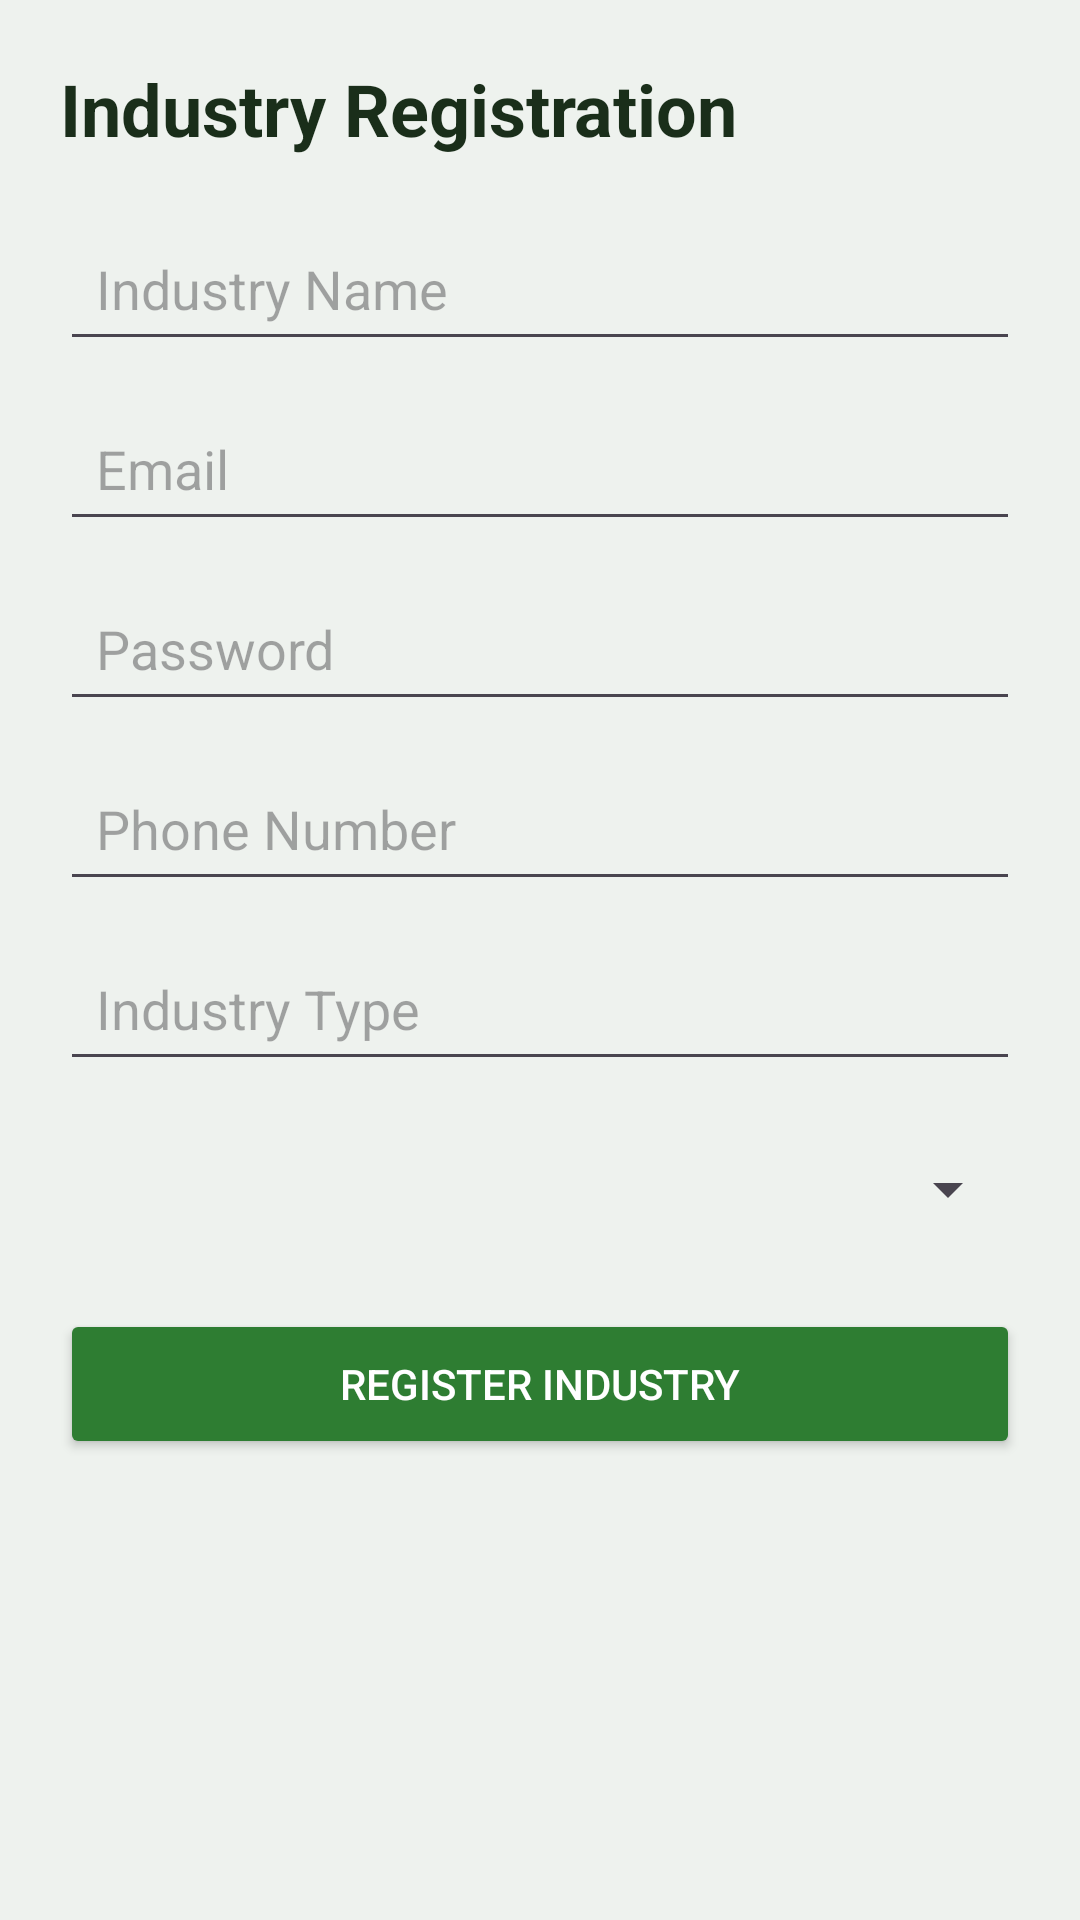

Android layout source for this screen:
<!-- AndroidManifest.xml: application theme Theme.AirQualityControl -->
<!-- res/layout/activity_industry_register.xml -->
<?xml version="1.0" encoding="utf-8"?>
<ScrollView xmlns:android="http://schemas.android.com/apk/res/android"
    android:layout_width="match_parent"
    android:layout_height="match_parent"
    android:background="#EEF2EE"
    android:fillViewport="true">

    <LinearLayout
        android:layout_width="match_parent"
        android:layout_height="wrap_content"
        android:orientation="vertical"
        android:padding="20dp">

        
        <TextView
            android:layout_width="wrap_content"
            android:layout_height="wrap_content"
            android:text="Industry Registration"
            android:textSize="24sp"
            android:textStyle="bold"
            android:textColor="#1A2E1A"
            android:layout_marginBottom="20dp"/>

        
        <EditText
            android:id="@+id/industryName"
            android:layout_width="match_parent"
            android:layout_height="48dp"
            android:hint="Industry Name"
            android:padding="12dp"
            android:layout_marginBottom="12dp"/>

        
        <EditText
            android:id="@+id/industryEmail"
            android:layout_width="match_parent"
            android:layout_height="48dp"
            android:hint="Email"
            android:inputType="textEmailAddress"
            android:padding="12dp"
            android:layout_marginBottom="12dp"/>

        
        <EditText
            android:id="@+id/industryPassword"
            android:layout_width="match_parent"
            android:layout_height="48dp"
            android:hint="Password"
            android:inputType="textPassword"
            android:padding="12dp"
            android:layout_marginBottom="12dp"/>

        
        <EditText
            android:id="@+id/industryPhone"
            android:layout_width="match_parent"
            android:layout_height="48dp"
            android:hint="Phone Number"
            android:inputType="phone"
            android:padding="12dp"
            android:layout_marginBottom="12dp"/>

        
        <EditText
            android:id="@+id/industryType"
            android:layout_width="match_parent"
            android:layout_height="48dp"
            android:hint="Industry Type"
            android:padding="12dp"
            android:layout_marginBottom="12dp"/>

        
        <Spinner
            android:id="@+id/locationSpinner"
            android:layout_width="match_parent"
            android:layout_height="48dp"
            android:padding="8dp"
            android:layout_marginBottom="16dp"/>

        
        <Button
            android:id="@+id/registerBtn"
            android:layout_width="match_parent"
            android:layout_height="50dp"
            android:text="Register Industry"
            android:textColor="#FFFFFF"
            android:backgroundTint="#2E7D32"/>

    </LinearLayout>

</ScrollView>
<!-- resources referenced by this layout -->
<resources>
  <style name="Theme.AirQualityControl" parent="Base.Theme.AirQualityControl" />
  <style name="Base.Theme.AirQualityControl" parent="Theme.Material3.DayNight.NoActionBar">
          
          
      </style>
</resources>
